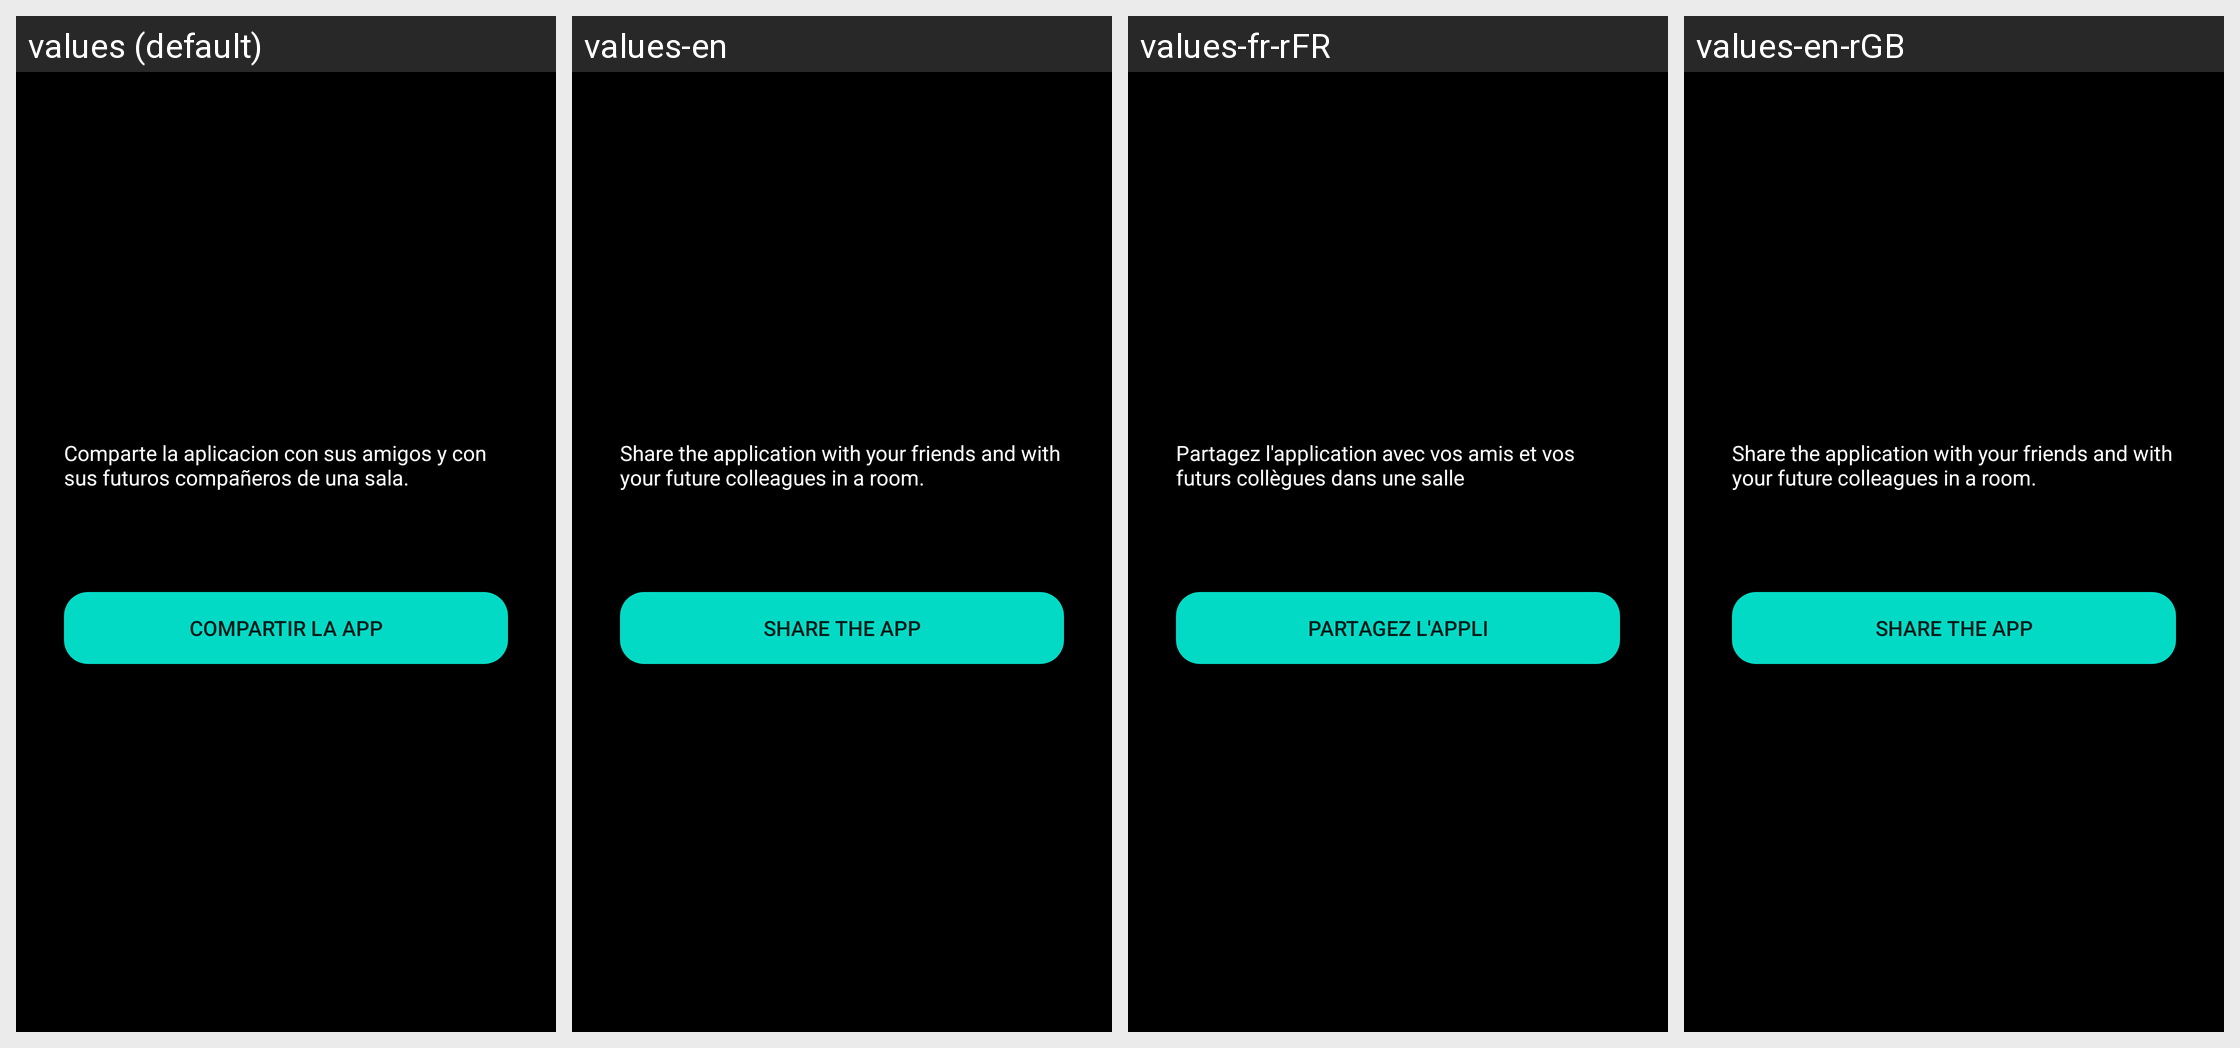

The same Android screen rendered under several of its app's locales, left to right. List the strings drawn on it with the default value and each locale's translation.
Android screen res/layout/fragment_compartir_app.xml rendered under 4 locales, left to right: values (default), values-en, values-fr-rFR, values-en-rGB. Device: Nexus 5 (rendered at 1080×1920; each locale shown at half size, 540×960, under a caption strip naming it); theme Theme.ProyectoFinal.
Strings drawn on this screen, with the default value and each locale's value (text and hints the layout hard-codes, and strings that could not be matched under every locale, appear in the picture but are not listed):

compartirApp
  values: Compartir la app
  values-en: Share the App
  values-fr-rFR: Partagez l'appli
  values-en-rGB: Share the App  [from values-en]

compartirTexto
  values: Comparte la aplicacion con sus amigos y con sus futuros compañeros de una sala.
  values-en: Share the application with your friends and with your future colleagues in a room.
  values-fr-rFR: Partagez l'application avec vos amis et vos futurs collègues dans une salle
  values-en-rGB: Share the application with your friends and with your future colleagues in a room.  [from values-en]
